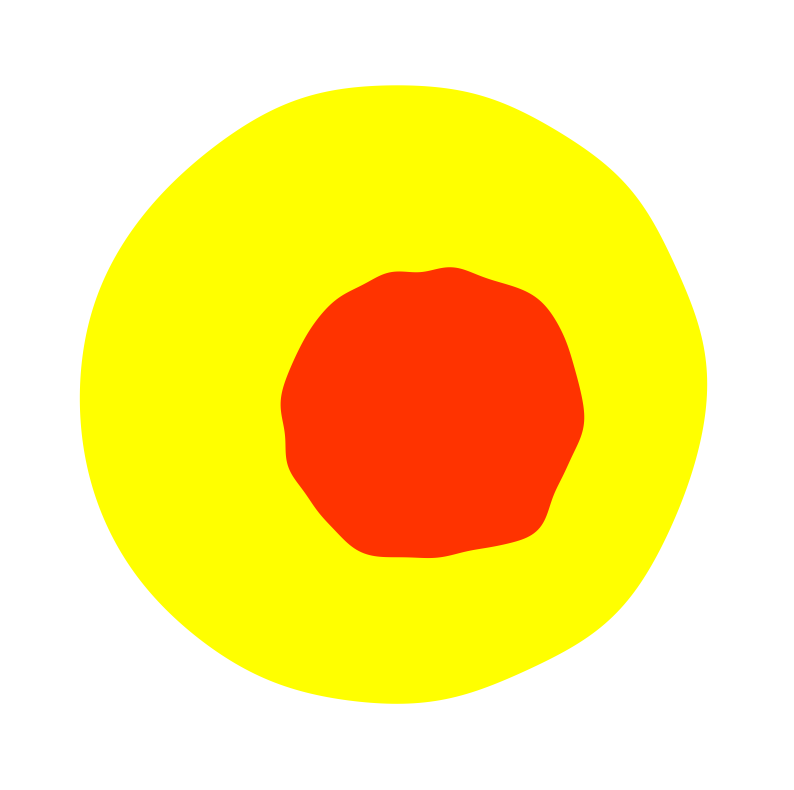

Generate this figure with matplotlib: (Note: this script raises an exception after producing the figure.)
import csv
import numpy as np
import matplotlib.pyplot as plt
import random as rd


def EnclosedCurve(r_random, N_angle, H, Center_X, Center_Y):
    ang = np.linspace(0, 2*np.pi/N_angle*(N_angle-1), N_angle)

    rho = np.random.rand(H) * 0.15 * np.logspace(-1.5, -2.5, H)
    phi = np.random.rand(H) * 2 * np.pi

    r = np.zeros(N_angle) + r_random

    for h in range(H):
        r = r + rho[h] * np.sin(h * ang + phi[h])

    x = r * np.cos(ang) + Center_X
    y = r * np.sin(ang) + Center_Y

    return x, y, r


def generate_random_array(N, mean, stddev, resolution, min_value, max_value):
    random_array = []
    while len(random_array) < N:
        random_value = rd.normalvariate(mean, stddev)
        rounded_value = round(random_value / resolution) * resolution
        if min_value <= rounded_value <= max_value:
            random_array.append(rounded_value)
    return random_array


def save_image(filename, x_trunk_L1, y_trunk_L1, x_trunk_L2, y_trunk_L2, x_trunk_L3, y_trunk_L3, x_Bcavity, y_Bcavity, layer1, layer2, layer3, cavity_colour):
    plt.figure(figsize=(10, 10))
    plt.fill(x_trunk_L1, y_trunk_L1, color=layer1, linestyle='none')
    # plt.fill(x_trunk_L2, y_trunk_L2, color=layer2, linestyle='none')
    # plt.fill(x_trunk_L3, y_trunk_L3, color=layer3, linestyle='none')
    plt.fill(x_Bcavity, y_Bcavity, color=cavity_colour, linestyle='none')
    plt.xlabel('x(t)')
    plt.ylabel('y(t)')
    plt.axis([-0.35, 0.35, -0.35, 0.35])
    plt.axis('off')
    plt.savefig(filename, format='png', dpi=300, bbox_inches='tight')
    plt.close()


N_trunk = 10

# Set parameters
Rmin_trunk = 0.15
Rmax_trunk = 0.30
CenTrunk_X = 0
CenTrunk_Y = 0
N_angle = 360
safety_d = 0.01

# Small cavity, if not needed can be removed
Rmin_Scavity = 0.03
Rmax_Scavity = 0.09

layer1 = [1, 1, 0]
layer2 = [1, 0.8, 0]
layer3 = [1, 0.6, 0]
cavity_colour = [1, 0.2, 0]

# Initialize arrays to store data
x_trunk_L1 = np.zeros((N_trunk, N_angle))
y_trunk_L1 = np.zeros((N_trunk, N_angle))
x_trunk_L2 = np.zeros((N_trunk, N_angle))
y_trunk_L2 = np.zeros((N_trunk, N_angle))
x_trunk_L3 = np.zeros((N_trunk, N_angle))
y_trunk_L3 = np.zeros((N_trunk, N_angle))
x_Bcavity = np.zeros((N_trunk, N_angle))
y_Bcavity = np.zeros((N_trunk, N_angle))
r_trunk_L3 = np.zeros((N_trunk, N_angle))
r_trunk_L2 = np.zeros((N_trunk, N_angle))
r_trunk_L1 = np.zeros((N_trunk, N_angle))
r_Bcavity = np.zeros((N_trunk, N_angle))
hole_factor = np.zeros(N_trunk)
R_center_Bcavity = np.zeros(N_trunk)
theta_Bcavity = np.zeros(N_trunk)
CenBcavity_X = np.zeros(N_trunk)
CenBcavity_Y = np.zeros(N_trunk)

# Up: upperbound, IS: conductive layer, HW: heartwood
up_IS = 0.9
lo_IS = 0.75
up_bark = 1.1
lo_bark = 1.05

radius = generate_random_array(N_trunk, 0.3, 0.06, 0.002, 0.2, 0.4)
eps_trunk = generate_random_array(N_trunk, 10, 2, 0.1, 5, 15)
eps_cavity = 1
# eps_cavity = generate_random_array(N_trunk, 10, 2, 0.1, 5, 15)

for i in range(N_trunk):
    H = 8
    R_rand_trunk = np.random.rand(1)*(Rmax_trunk-Rmin_trunk) + Rmin_trunk
    x_trunk_L2[i], y_trunk_L2[i], r_trunk_L2[i] = EnclosedCurve(
        R_rand_trunk, N_angle, 13, CenTrunk_X, CenTrunk_Y)

    ratio_L3 = np.random.rand()*(up_IS-lo_IS) + lo_IS
    x_trunk_L3[i] = ratio_L3 * x_trunk_L2[i]
    y_trunk_L3[i] = ratio_L3 * y_trunk_L2[i]
    r_trunk_L3[i] = ratio_L3 * r_trunk_L2[i]

    ratio_L1 = np.random.rand()*(up_bark-lo_bark) + lo_bark
    x_trunk_L1[i] = ratio_L1 * x_trunk_L2[i]
    y_trunk_L1[i] = ratio_L1 * y_trunk_L2[i]
    r_trunk_L1[i] = ratio_L1 * r_trunk_L2[i]

    Rmin_trunk_L3 = np.min(r_trunk_L3[i])
    Rmax_Bcavity = 0.8 * Rmin_trunk_L3
    Rmin_Bcavity = 0.05
    hole_factor[i] = np.random.rand(1)
    R_rand_Bcavity = hole_factor[i] * \
        (Rmax_Bcavity - Rmin_Bcavity) + Rmin_Bcavity

    min_d_Bcavity = 0.02
    max_d_Bcavity = Rmin_trunk_L3 - R_rand_Bcavity - safety_d
    R_center_Bcavity[i] = min_d_Bcavity + \
        np.random.rand() * (max_d_Bcavity - min_d_Bcavity)
    theta_Bcavity[i] = 2 * np.pi * np.random.rand()
    CenBcavity_X[i] = R_center_Bcavity[i] * np.cos(theta_Bcavity[i])
    CenBcavity_Y[i] = R_center_Bcavity[i] * np.sin(theta_Bcavity[i])

    shape_factor = np.random.rand()
    max_shape = 20
    min_shape = 15
    shape_cavity = round(shape_factor * (max_shape - min_shape) + min_shape)
    x_Bcavity[i], y_Bcavity[i], r_Bcavity[i] = EnclosedCurve(
        R_rand_Bcavity, N_angle, shape_cavity, CenBcavity_X[i], CenBcavity_Y[i])

    save_image('./Data/Defect/defect{}.png'.format(i), x_trunk_L1[i], y_trunk_L1[i], x_trunk_L2[i], y_trunk_L2[i],
               x_trunk_L3[i], y_trunk_L3[i], x_Bcavity[i], y_Bcavity[i], layer1, layer2, layer3, cavity_colour)
    save_image('./Data/Healthy/healthy{}.png'.format(i), x_trunk_L1[i], y_trunk_L1[i], x_trunk_L2[i], y_trunk_L2[i],
               x_trunk_L3[i], y_trunk_L3[i], np.zeros((1, N_angle)), np.zeros((1, N_angle)), layer1, layer2, layer3, cavity_colour)

    print(CenBcavity_X[i], CenBcavity_Y[i], np.max(
        r_Bcavity[i]), np.max(r_trunk_L1[i]), radius[i], eps_trunk[i])


def max_row(arr):
    # Use numpy's max function along axis 1 to get the maximum of each row
    max_values = np.max(arr, axis=1)
    return max_values


def save_arrays_to_csv(file_path, *arrays):
    # Transpose the arrays to create rows from the corresponding elements
    rows = zip(*arrays)

    # Open the CSV file in write mode
    with open(file_path, 'w', newline='') as csv_file:
        writer = csv.writer(csv_file)

        # Write each row to the CSV file
        for row in rows:
            writer.writerow(row)


# Example usage:
# Assuming you have six 1D arrays: array1, array2, array3, array4, array5, array6
# Specify the file path where you want to save the CSV file
file_path = 'data-config0.csv'

# Call the function to save the arrays to the CSV file (it will overwrite the file if it exists)
save_arrays_to_csv(file_path, CenBcavity_X, CenBcavity_Y, max_row(
    r_Bcavity), max_row(r_trunk_L1), radius, eps_trunk)
